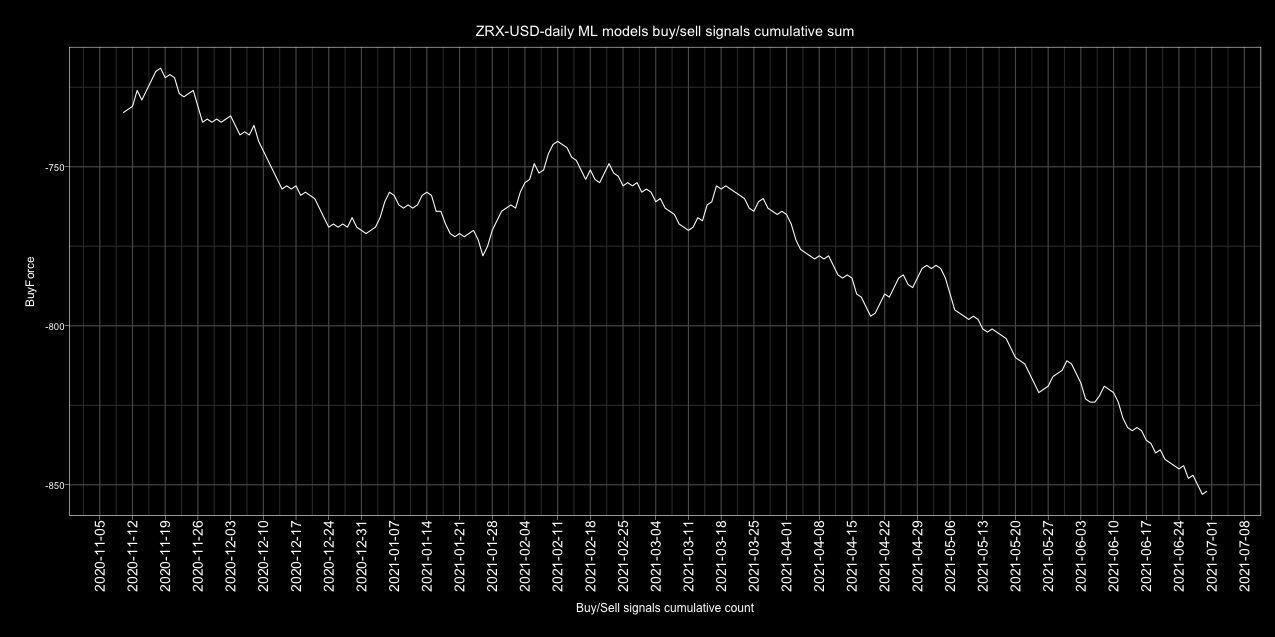

Data behind this chart, as committed beside it:
Date, buy, sell, Action, ActionID
2017-01-01, 3, 2, buy, 1
2017-01-02, 3, 2, buy, 1
2017-01-03, 3, 2, buy, 1
2017-01-04, 2, 3, sell, 0
2017-01-05, 1, 4, sell, 0
2017-01-06, 2, 3, sell, 0
2017-01-07, 3, 2, buy, 1
2017-01-08, 0, 5, sell, 0
2017-01-09, 0, 5, sell, 0
2017-01-10, 3, 2, buy, 1
2017-01-11, 3, 2, buy, 1
2017-01-12, 1, 4, sell, 0
2017-01-13, 4, 1, buy, 1
2017-01-14, 1, 4, sell, 0
2017-01-15, 1, 4, sell, 0
2017-01-16, 3, 2, buy, 1
2017-01-17, 3, 2, buy, 1
2017-01-18, 3, 2, buy, 1
2017-01-19, 4, 1, buy, 1
2017-01-20, 2, 3, sell, 0
2017-01-21, 3, 2, buy, 1
2017-01-22, 3, 2, buy, 1
2017-01-23, 2, 3, sell, 0
2017-01-24, 1, 4, sell, 0
2017-01-25, 4, 1, buy, 1
2017-01-26, 2, 3, sell, 0
2017-01-27, 1, 4, sell, 0
2017-01-28, 5, 0, buy, 1
2017-01-29, 4, 1, buy, 1
2017-01-30, 4, 1, buy, 1
2017-01-31, 1, 4, sell, 0
2017-02-01, 0, 5, sell, 0
2017-02-02, 2, 3, sell, 0
2017-02-03, 3, 2, buy, 1
2017-02-04, 2, 3, sell, 0
2017-02-05, 2, 3, sell, 0
2017-02-06, 1, 4, sell, 0
2017-02-07, 0, 5, sell, 0
2017-02-08, 2, 3, sell, 0
2017-02-09, 1, 4, sell, 0
2017-02-10, 2, 3, sell, 0
2017-02-11, 3, 2, buy, 1
2017-02-12, 2, 3, sell, 0
2017-02-13, 1, 4, sell, 0
2017-02-14, 1, 4, sell, 0
2017-02-15, 2, 3, sell, 0
2017-02-16, 2, 3, sell, 0
2017-02-17, 3, 2, buy, 1
2017-02-18, 3, 2, buy, 1
2017-02-19, 1, 4, sell, 0
2017-02-20, 3, 2, buy, 1
2017-02-21, 2, 3, sell, 0
2017-02-22, 3, 2, buy, 1
2017-02-23, 1, 4, sell, 0
2017-02-24, 1, 4, sell, 0
2017-02-25, 3, 2, buy, 1
2017-02-26, 4, 1, buy, 1
2017-02-27, 3, 2, buy, 1
2017-02-28, 3, 2, buy, 1
2017-03-01, 4, 1, buy, 1
... 1,582 more rows
